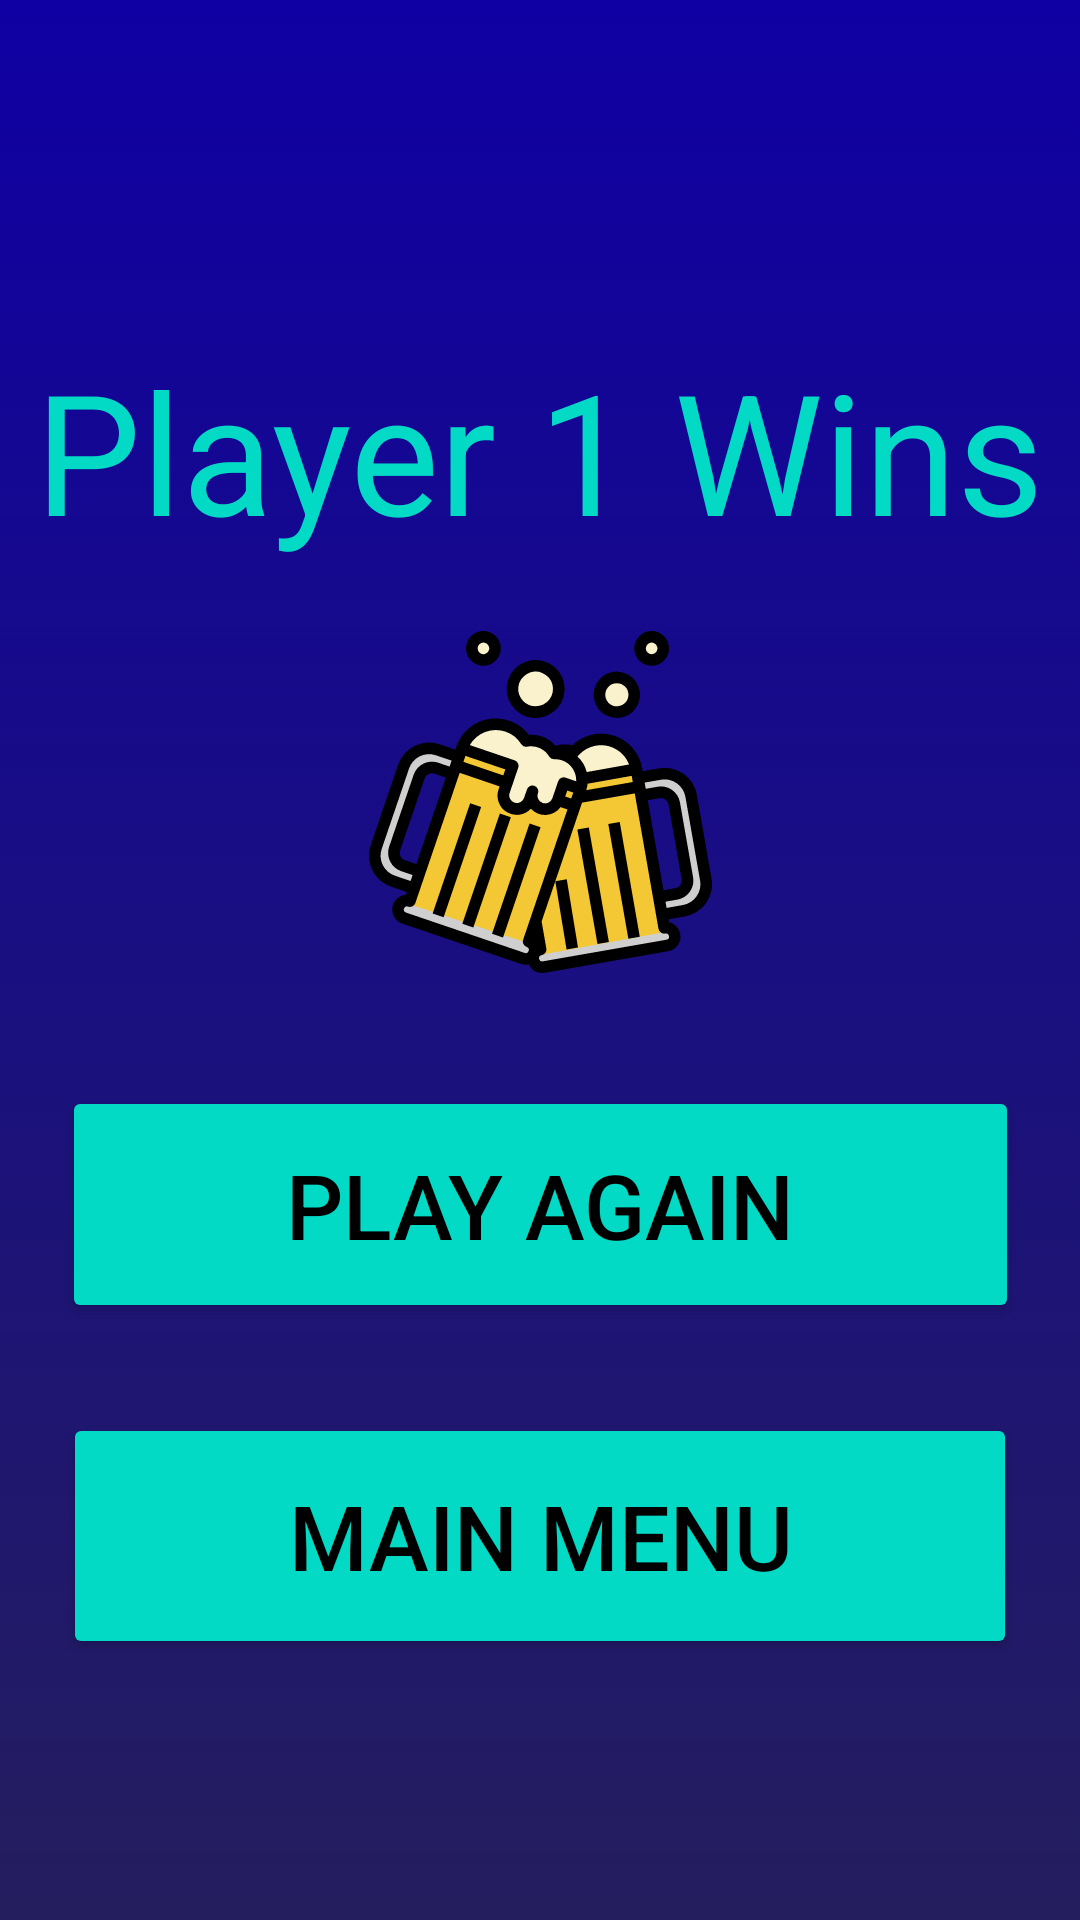

This screen was rendered from an Android layout file. Write that file and the resources it references.
<!-- AndroidManifest.xml: application theme Theme.FactorGame -->
<!-- res/layout/win_activity.xml -->
<?xml version="1.0" encoding="utf-8"?>
<androidx.constraintlayout.widget.ConstraintLayout xmlns:android="http://schemas.android.com/apk/res/android"
    xmlns:app="http://schemas.android.com/apk/res-auto"
    xmlns:tools="http://schemas.android.com/tools"
    android:layout_width="match_parent"
    android:layout_height="match_parent"
    tools:context=".LeaveActivity"
    android:background="@drawable/background_gradient">

    <Button
        android:id="@+id/button2"
        android:layout_width="318dp"
        android:layout_height="82dp"
        android:text="Main Menu"
        android:textColor="#000000"
        android:textColorHighlight="#FFFFFF"
        android:textSize="30sp"
        app:backgroundTint="#03DAC5"
        app:layout_constraintBottom_toBottomOf="parent"
        app:layout_constraintEnd_toEndOf="parent"
        app:layout_constraintHorizontal_bias="0.499"
        app:layout_constraintStart_toStartOf="parent"
        app:layout_constraintTop_toTopOf="parent"
        app:layout_constraintVertical_bias="0.844"
        app:rippleColor="#03DAC5" />

    <ImageView
        android:id="@+id/imageView"
        android:layout_width="139dp"
        android:layout_height="114dp"
        app:layout_constraintBottom_toBottomOf="parent"
        app:layout_constraintEnd_toEndOf="parent"
        app:layout_constraintStart_toStartOf="parent"
        app:layout_constraintTop_toTopOf="parent"
        app:layout_constraintVertical_bias="0.4"
        app:srcCompat="@drawable/ic_cheers" />

    <TextView
        android:id="@+id/textView"
        android:layout_width="wrap_content"
        android:layout_height="wrap_content"
        android:text="Player 1 Wins"
        android:textColor="#03DAC5"
        android:textSize="56sp"
        app:layout_constraintBottom_toBottomOf="parent"
        app:layout_constraintEnd_toEndOf="parent"
        app:layout_constraintHorizontal_bias="0.498"
        app:layout_constraintStart_toStartOf="parent"
        app:layout_constraintTop_toTopOf="parent"
        app:layout_constraintVertical_bias="0.199" />

    <Button
        android:layout_width="319dp"
        android:layout_height="79dp"
        android:text="Play Again"
        android:textColor="#000000"
        android:textColorHighlight="#FFFFFF"
        android:textSize="30sp"
        app:backgroundTint="#03DAC5"
        app:layout_constraintBottom_toBottomOf="parent"
        app:layout_constraintEnd_toEndOf="parent"
        app:layout_constraintStart_toStartOf="parent"
        app:layout_constraintTop_toTopOf="parent"
        app:layout_constraintVertical_bias="0.645"
        app:rippleColor="#03DAC5" />
</androidx.constraintlayout.widget.ConstraintLayout>
<!-- resources referenced by this layout -->
<resources>
  <!-- drawable background_gradient (drawable) -->
  <?xml version="1.0" encoding="utf-8"?>
  <selector xmlns:android="http://schemas.android.com/apk/res/android">
      <item>
          <shape>
              <gradient
                  android:angle="90"
                  android:startColor="#241E5E"
                  android:endColor="#0F00A3"
                  android:type="linear" />
          </shape>
      </item>
  </selector>
  <!-- drawable ic_cheers: vector/xml drawable (drawable, 7047 chars, omitted) -->
  <style name="Theme.FactorGame" parent="Theme.MaterialComponents.DayNight.DarkActionBar">
          
          <item name="colorPrimary">@color/purple_500</item>
          <item name="colorPrimaryVariant">@color/purple_700</item>
          <item name="colorOnPrimary">@color/white</item>
          
          <item name="colorSecondary">@color/teal_200</item>
          <item name="colorSecondaryVariant">@color/teal_700</item>
          <item name="colorOnSecondary">@color/black</item>
          
          <item name="android:statusBarColor" tools:targetApi="l">?attr/colorPrimaryVariant</item>
          
      </style>
  <color name="purple_500">#FF6200EE</color>
  <color name="purple_700">#FF3700B3</color>
  <color name="white">#FFFFFFFF</color>
  <color name="teal_200">#FF03DAC5</color>
  <color name="teal_700">#FF018786</color>
  <color name="black">#FF000000</color>
</resources>
